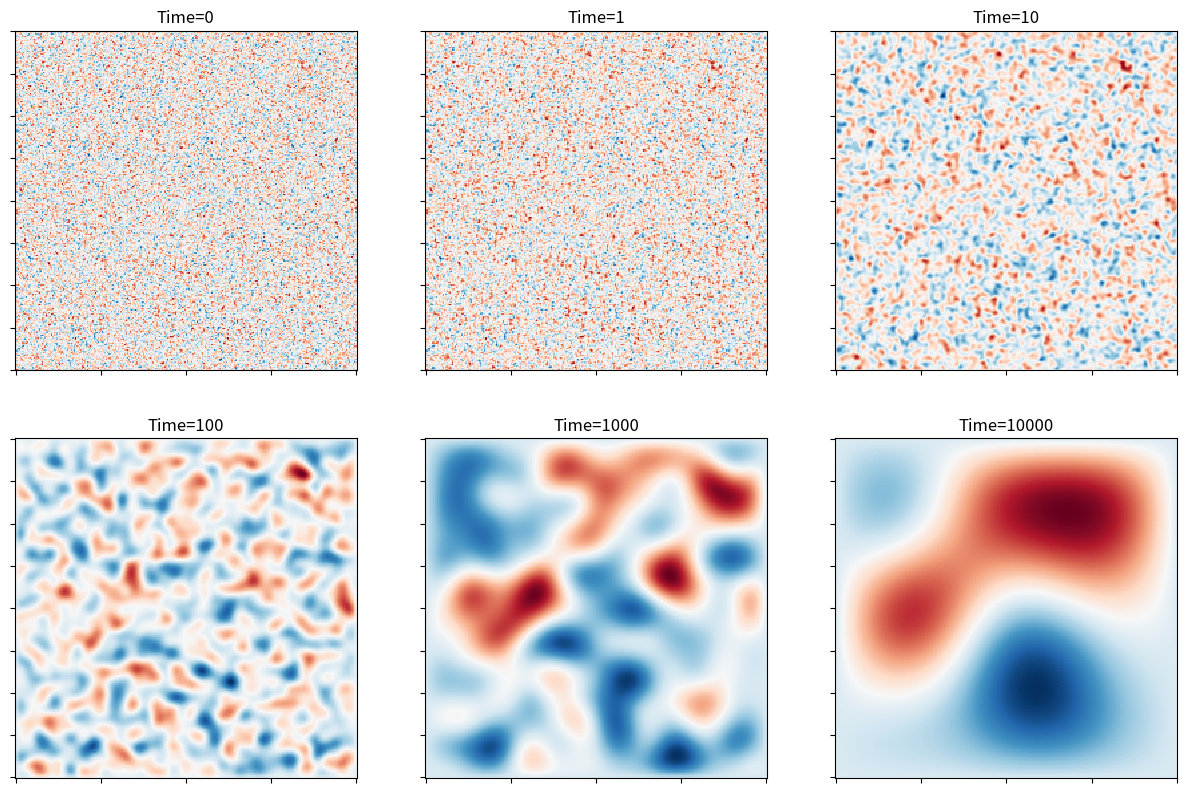

Source code (Python):
# -*- coding: utf-8 -*-
"""
Created on Thu Jul  9 15:11:07 2020

[redacted]
"""


# Simulating the TDGL equation
# This example uses the 5-point Laplacian discretization from 
# [here](https://github.com/ketch/finite-difference-course)
#
#%matplotlib inline

from __future__ import division
import numpy as np
from scipy.sparse import spdiags,linalg,eye
import matplotlib.pyplot as plt


a,b, k = 0, 1.0, 100.0
dh, dt = 1.0, 1e-3
Ng, Tf = 256, 10001

class TDGL():
    '''
    Class to solve a PDE 
    '''
    def mu(self, u):
        return a*u + b*u*u*u 

    def laplacian(self, Ng):
        '''Construct a sparse matrix that applies the 5-point Laplacian discretization'''
        e=np.ones(Ng**2)
        e2=([1]*(Ng-1)+[0])*Ng
        e3=([0]+[1]*(Ng-1))*Ng
        h=dh
        A=spdiags([-4*e,e2,e3,e,e],[0,-1,1,-Ng,Ng],Ng**2,Ng**2)
        A/=h**2
        return A

    def integrate(self, L, x, y, u):
        '''  simulates the equation and plots it at different instants '''
        
        f = plt.figure(figsize=(15, 15), dpi=80);    

        for i in range(Tf):          
            u = u - dt*(self.mu(u) - k*L.dot(u))
            
            if (i==0):      self.configPlot(x, y, u, f, 1, i);
            if (i==1):      self.configPlot(x, y, u, f, 2, i);
            if (i==10):     self.configPlot(x, y, u, f, 3, i);
            if (i==100):    self.configPlot(x, y, u, f, 4, i);
            if (i==1000):   self.configPlot(x, y, u, f, 5, i);
            if (i==10000):  self.configPlot(x, y, u, f, 6, i);
     
    def configPlot(self, x, y, u,f, n_, i):
        U= u.reshape((Ng, Ng))
        sp =  f.add_subplot(3, 3, n_ )  
        plt.setp(sp.get_yticklabels(), visible=False)
        plt.setp(sp.get_xticklabels(), visible=False)
        plt.pcolormesh(x,y,U, cmap=plt.cm.RdBu);
        plt.title('Time=%d'%i)
    plt.show()
rm = TDGL()   # instantiate the class

# generate the grid and initialise the field
x = np.linspace(-1,1,Ng)
y = np.linspace(-1,1,Ng)
X, Y = np.meshgrid(x, y)

u=np.random.randn(Ng*Ng, 1);  # Initial data
L = rm.laplacian(Ng)         # construct the laplacian
rm.integrate(L, x, y, u)    # simulate

#simulation completed!!